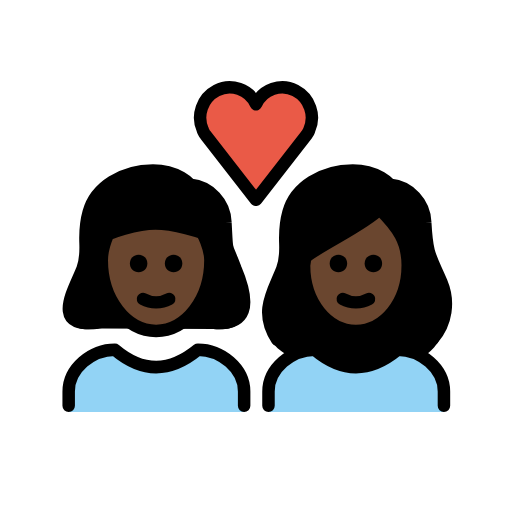
t = 0.00 s
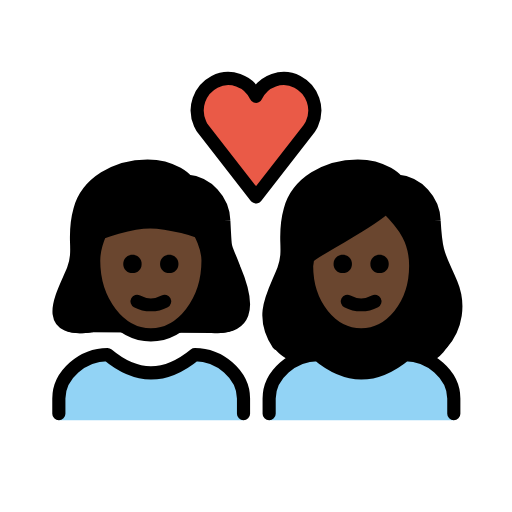
t = 0.36 s
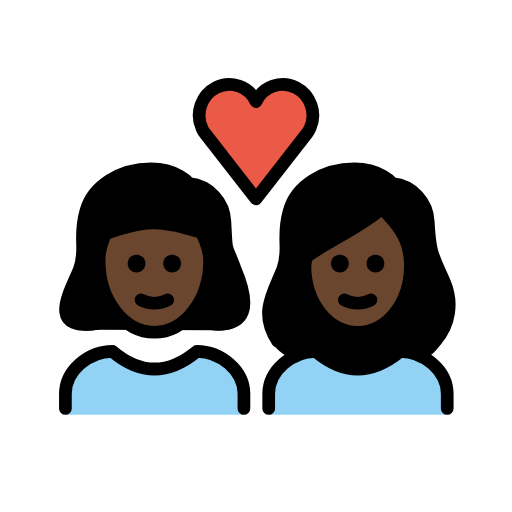
t = 0.84 s
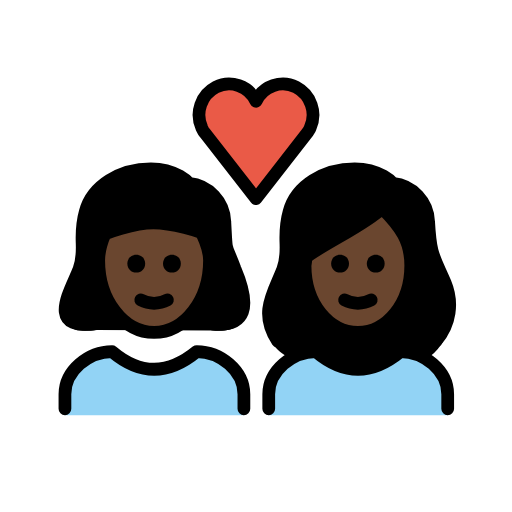
t = 1.20 s
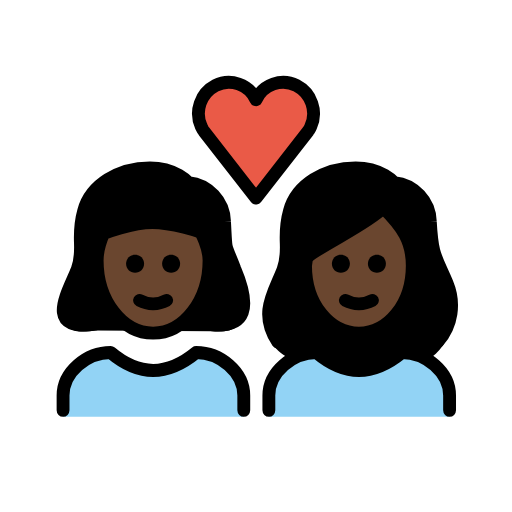
t = 1.56 s
t = 2.04 s: frame unchanged from t = 0.00 s, image omitted

The animated SVG that drew these frames (rendered in a browser with its animation timeline set to each time). Animation: 1 SMIL element (animateTransform=1); one cycle of 2.40 s, repeats indefinitely.

<?xml version='1.0' encoding='utf-8'?>
<svg xmlns="http://www.w3.org/2000/svg" id="emoji" viewBox="-5 -5 82 82" version="1.1" width="200" height="200" role="img">
  <title>OpenMoji: couple with heart: woman, woman, dark skin tone</title><g transform="translate(36 36)"><g><g transform="translate(-36 -36)"><g id="color">
    <path fill="#EA5A47" d="M36,11.7c1.1-2.4,4-3.4,6.3-2.2s3.3,4,2.2,6.4c-0.1,0.3-0.3,0.5-0.4,0.7L36,27l-8.1-10.4 c-0.2-0.2-0.3-0.5-0.4-0.7c-1.1-2.4-0.1-5.2,2.2-6.4S34.9,9.3,36,11.7L36,11.7z" />
    <path fill="#92D3F5" d="M38,61v-3.3c0-3.7,3.7-6.7,7.4-6.7c4.4,3.7,8.8,3.7,13.3,0c3.7,0,7.4,3,7.4,6.7V61" />
    <path fill="#92D3F5" d="M6,61v-3.3C6,54,9.7,51,13.4,51c4.4,3.7,8.8,3.7,13.3,0c3.7,0,7.4,3,7.4,6.7V61" />
  </g>
  <g id="hair">
    <path id="hair-b" fill="#000000" d="M41.5,52.1c1.2-0.7,2.5-1.1,3.9-1.1c4.4,3.7,8.8,3.7,13.3,0c1.4,0,2.8,0.4,4,1.2 c0.9-0.6,1.7-1.3,2.3-2.2c1.5-2,2-6.7,0.7-9.8c-1.8-4.2-2.3-4.2-2.6-9.6c-0.1-3.1-2.5-5.7-5.6-6c0,0-1.9-2.3-6-2.3 c-4.8,0-9.2,2.6-10.3,6.7c-1.2,4.2,0.2,5.9-1,9.1c-1.4,3.6-3.6,8.4-1.4,11.9C39.2,50.6,40.1,51.4,41.5,52.1z" />
    <path id="hair-a" fill="#000000" d="M11,47.6c-8.1,1.2-4.2-5.2-2.8-8.9c1.2-3.3-0.2-5.1,1-9.4c1.1-4.3,5.5-7,10.3-7 c4.1,0,6,2.4,6,2.4c3.1,0.3,5.5,3,5.6,6.3c0.3,5.6,0,3.3,1.6,7.7c2.6,6.3,1.7,9.5-3.5,9" />
  </g>
  <g id="skin">
    <g id="skin-b">
      <path fill="#6a462f" d="M43.7,37.5c0,6,3.8,10.5,8.3,10.5s8.3-4.5,8.3-10.5c0-3.8-1.5-6-4.5-9c-3,3-12,6.8-12,8.3L43.7,37.5 L43.7,37.5z" />
    </g>
    <g id="skin-a">
      <path fill="#6a462f" d="M28.7,36.7c0,6.2-3.9,11.3-8.7,11.3s-8.7-5.1-8.7-11.3c0-1.9,1-4.2,1-4.2s4.3-1.7,7.6-1.7 c3.2,0,7.5,1.5,7.5,1.5S28.7,34.6,28.7,36.7z" />
    </g>
  </g>
  <g id="skin-shadow" />
  <g id="line">
    <path fill="none" stroke="#000000" stroke-miterlimit="10" stroke-width="2" d="M28.7,36.7c0,6.2-3.9,11.3-8.7,11.3 s-8.7-5.1-8.7-11.3c0-1.9,1-4.2,1-4.2s4.3-1.7,7.6-1.7c3.2,0,7.5,1.5,7.5,1.5S28.7,34.6,28.7,36.7z" />
    <path fill="none" stroke="#000000" stroke-linecap="round" stroke-linejoin="round" stroke-width="2" d="M11,46.6 c-8.1,1.2-4.2-5-2.8-8.5c1.2-3.2-0.2-4.9,1-9.1c1.1-4.1,5.5-6.7,10.3-6.7c4.1,0,6,2.3,6,2.3c3.1,0.3,5.5,2.9,5.6,6 c0.3,5.4,0,3.1,1.6,7.4c2.6,6.1,1.7,9.1-3.5,8.7" />
    <path fill="none" stroke="#000000" stroke-linecap="round" stroke-linejoin="round" stroke-width="2" d="M39.4,49.4 c-3-4.5-0.6-7.7,0.8-11.3c1.2-3.2-0.2-4.9,1-9.1c1.1-4.1,5.5-6.7,10.3-6.7c4.1,0,6,2.3,6,2.3c3.1,0.3,5.5,2.9,5.6,6 c0.3,5.4,0.8,5.4,2.6,9.6c1.3,3.1,0.8,6.6-1.4,9.1" />
    <path fill="none" stroke="#000000" stroke-linejoin="round" stroke-miterlimit="10" stroke-width="2" d="M43.7,37.5 c0,6,3.8,10.5,8.3,10.5s8.3-4.5,8.3-10.5c0-3.8-1.5-6-4.5-9c-3,3-12,6.8-12,8.3L43.7,37.5L43.7,37.5z" />
    <path fill="none" stroke="#000000" stroke-linecap="round" stroke-linejoin="round" stroke-width="2" d="M38,60v-2.3 c0-3.7,3.7-6.7,7.4-6.7c4.4,3.7,8.8,3.7,13.3,0c3.7,0,7.4,3,7.4,6.7V60" />
    <path d="M56.2,37.2c0,0.8-0.6,1.4-1.4,1.4c-0.8,0-1.4-0.6-1.4-1.4c0-0.8,0.6-1.4,1.4-1.4C55.6,35.8,56.2,36.4,56.2,37.2" />
    <path d="M50.6,37.2c0,0.8-0.6,1.4-1.4,1.4s-1.4-0.6-1.4-1.4c0-0.8,0.6-1.4,1.4-1.4S50.6,36.4,50.6,37.2" />
    <path fill="none" stroke="#000000" stroke-linecap="round" stroke-linejoin="round" stroke-width="2" d="M49.9,42.9 c1.3,0.7,2.9,0.7,4.2,0" />
    <path d="M24.2,37.2c0,0.8-0.6,1.4-1.4,1.4s-1.4-0.6-1.4-1.4c0-0.8,0.6-1.4,1.4-1.4S24.2,36.4,24.2,37.2" />
    <path d="M18.6,37.2c0,0.8-0.6,1.4-1.4,1.4s-1.4-0.6-1.4-1.4c0-0.8,0.6-1.4,1.4-1.4S18.6,36.4,18.6,37.2" />
    <path fill="none" stroke="#000000" stroke-linecap="round" stroke-linejoin="round" stroke-width="2" d="M17.9,42.9 c1.3,0.7,2.9,0.7,4.2,0" />
    <path fill="none" stroke="#000000" stroke-linecap="round" stroke-linejoin="round" stroke-width="2" d="M36,11.7 c1.1-2.4,4-3.4,6.3-2.2s3.3,4,2.2,6.4c-0.1,0.3-0.3,0.5-0.4,0.7L36,27l-8.1-10.4c-0.2-0.2-0.3-0.5-0.4-0.7 c-1.1-2.4-0.1-5.2,2.2-6.4S34.9,9.3,36,11.7L36,11.7z" />
    <path fill="none" stroke="#000000" stroke-linecap="round" stroke-linejoin="round" stroke-width="2" d="M6,60v-2.3 C6,54,9.7,51,13.4,51c4.4,3.7,8.8,3.7,13.3,0c3.7,0,7.4,3,7.4,6.7V60" />
  </g>
</g><animateTransform attributeName="transform" type="scale" values="1;1.07;1;1.04;1;1" dur="2.4s" repeatCount="indefinite" /></g></g></svg>
